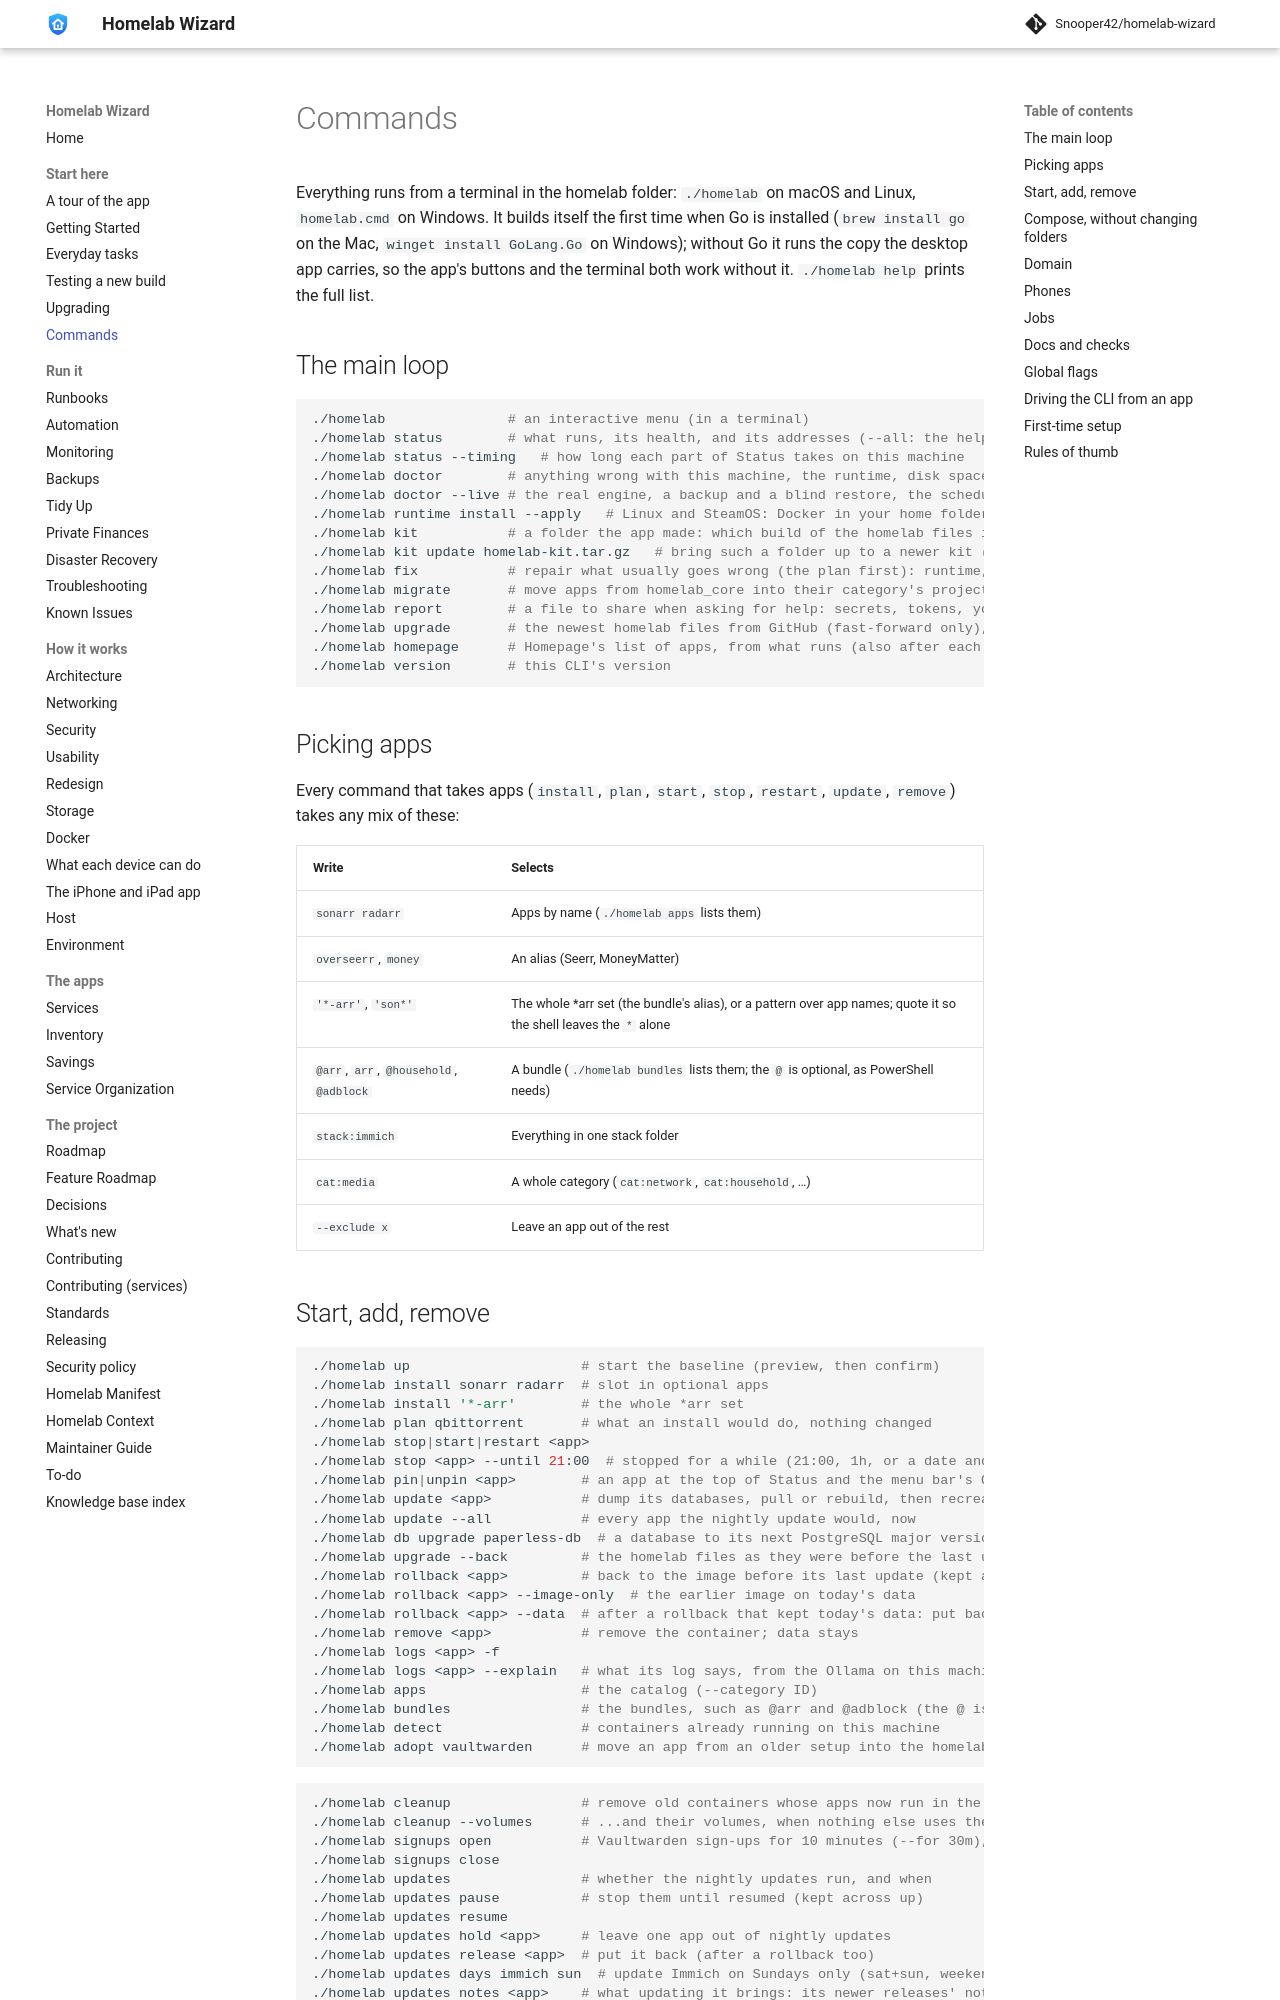

repository: Snooper42/homelab-wizard · page: docs/Commands/index.html · generator: mkdocs

---
version: 0.17.0
---

# Commands

Everything runs from a terminal in the homelab folder: `./homelab` on macOS and Linux, `homelab.cmd` on Windows. It builds itself the first time when Go is installed (`brew install go` on the Mac, `winget install GoLang.Go` on Windows); without Go it runs the copy the desktop app carries, so the app's buttons and the terminal both work without it. `./homelab help` prints the full list.

## The main loop

```bash
./homelab               # an interactive menu (in a terminal)
./homelab status        # what runs, its health, and its addresses (--all: the helpers too)
./homelab status --timing   # how long each part of Status takes on this machine
./homelab doctor        # anything wrong with this machine, the runtime, disk space, drive health, or .env
./homelab doctor --live # the real engine, a backup and a blind restore, the scheduled agent, and the apps, in a throwaway workspace: a PASS/FAIL table to paste back (scripts/verify-mac-live.sh)
./homelab runtime install --apply   # Linux and SteamOS: Docker in your home folder, run as you, kept across system updates
./homelab kit           # a folder the app made: which build of the homelab files it is
./homelab kit update homelab-kit.tar.gz   # bring such a folder up to a newer kit (never .env, data, or your own apps)
./homelab fix           # repair what usually goes wrong (the plan first): runtime, apps down or unwell, settings not yet applied, CrowdSec's bouncer, a full disk, jobs
./homelab migrate       # move apps from homelab_core into their category's project (backup first)
./homelab report        # a file to share when asking for help: secrets, tokens, your account name, and email addresses removed (--stdout: print it)
./homelab upgrade       # the newest homelab files from GitHub (fast-forward only), then up (the app's Update now)
./homelab homepage      # Homepage's list of apps, from what runs (also after each install)
./homelab version       # this CLI's version
```

## Picking apps

Every command that takes apps (`install`, `plan`, `start`, `stop`, `restart`, `update`, `remove`) takes any mix of these:

| Write | Selects |
|---|---|
| `sonarr radarr` | Apps by name (`./homelab apps` lists them) |
| `overseerr`, `money` | An alias (Seerr, MoneyMatter) |
| `'*-arr'`, `'son*'` | The whole *arr set (the bundle's alias), or a pattern over app names; quote it so the shell leaves the `*` alone |
| `@arr`, `arr`, `@household`, `@adblock` | A bundle (`./homelab bundles` lists them; the `@` is optional, as PowerShell needs) |
| `stack:immich` | Everything in one stack folder |
| `cat:media` | A whole category (`cat:network`, `cat:household`, …) |
| `--exclude x` | Leave an app out of the rest |
